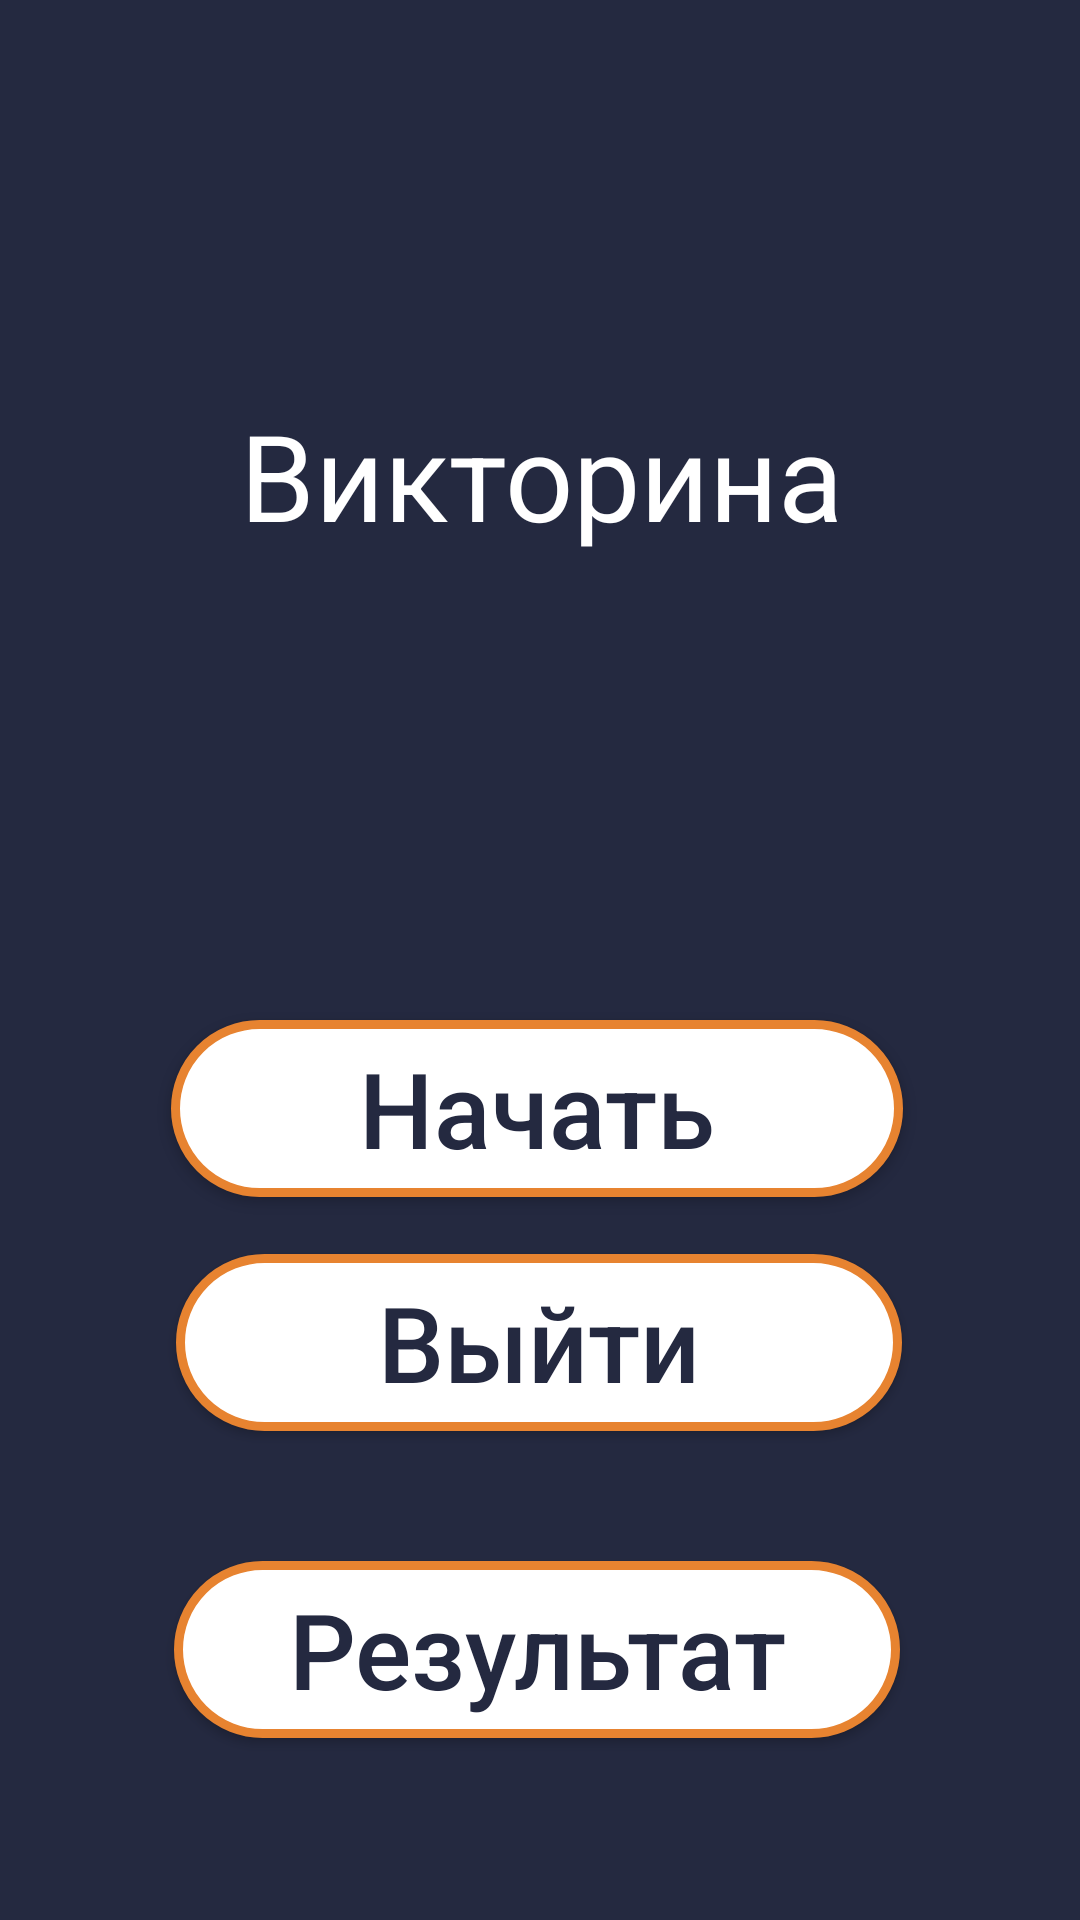

Produce the Android XML layout that renders to this screen, including the resource entries it uses.
<!-- AndroidManifest.xml: application theme Theme.QuizHalloween -->
<!-- res/layout/fragment_start.xml -->
<?xml version="1.0" encoding="utf-8"?>
<androidx.constraintlayout.widget.ConstraintLayout xmlns:android="http://schemas.android.com/apk/res/android"
    xmlns:app="http://schemas.android.com/apk/res-auto"
    xmlns:tools="http://schemas.android.com/tools"
    android:layout_width="match_parent"
    android:layout_height="match_parent"
    android:background="@color/back"
    android:gravity="center"
    android:orientation="vertical">

    <TextView
        android:layout_width="248dp"
        android:layout_height="130dp"
        android:gravity="center|center_horizontal"
        android:text="Викторина"
        android:textColor="@color/white"
        android:textSize="40dp"
        app:layout_constraintBottom_toBottomOf="parent"
        app:layout_constraintEnd_toEndOf="parent"
        app:layout_constraintHorizontal_bias="0.503"
        app:layout_constraintStart_toStartOf="parent"
        app:layout_constraintTop_toTopOf="parent"
        app:layout_constraintVertical_bias="0.183" />

    <Button
        android:id="@+id/startBtn"
        style="@style/buttons"
        android:layout_width="244dp"
        android:layout_height="59dp"
        android:layout_marginTop="340dp"
        android:text="@string/StartBtn"
        app:layout_constraintEnd_toEndOf="parent"
        app:layout_constraintHorizontal_bias="0.491"
        app:layout_constraintStart_toStartOf="parent"
        app:layout_constraintTop_toTopOf="parent" />

    <Button
        android:id="@+id/exitBtn"
        style="@style/buttons"
        android:layout_width="242dp"
        android:layout_height="59dp"
        android:layout_marginTop="19dp"
        android:text="@string/ExitBtn"
        app:layout_constraintBottom_toBottomOf="parent"
        app:layout_constraintEnd_toEndOf="parent"
        app:layout_constraintHorizontal_bias="0.497"
        app:layout_constraintStart_toStartOf="parent"
        app:layout_constraintTop_toBottomOf="@+id/startBtn"
        app:layout_constraintVertical_bias="0.0" />

    <Button
        android:id="@+id/resultBtn"
        style="@style/buttons"
        android:layout_width="242dp"
        android:layout_height="59dp"
        android:layout_marginTop="19dp"
        android:text="Результат"
        app:layout_constraintBottom_toBottomOf="parent"
        app:layout_constraintEnd_toEndOf="parent"
        app:layout_constraintHorizontal_bias="0.491"
        app:layout_constraintStart_toStartOf="parent"
        app:layout_constraintTop_toBottomOf="@+id/startBtn"
        app:layout_constraintVertical_bias="0.627" />

</androidx.constraintlayout.widget.ConstraintLayout>
<!-- resources referenced by this layout -->
<resources>
  <color name="back">#242940</color>
  <color name="white">#FFFFFFFF</color>
  <string name="ExitBtn">Выйти</string>
  <string name="StartBtn">Начать</string>
  <style name="buttons">
          <item name="android:textAllCaps">false</item>
          <item name="android:textColor">@color/back</item>
          
          <item name="android:background">@drawable/button_equal</item>
          <item name="android:textSize">35sp</item>
      </style>
  <style name="Theme.QuizHalloween" parent="Theme.AppCompat.Light">
          
          <item name="colorPrimary">@color/btn_p</item>
          
          <item name="colorOnPrimary">@color/white</item>
          
          <item name="colorSecondary">@color/teal_200</item>
          <item name="colorSecondaryVariant">@color/teal_700</item>
          <item name="colorOnSecondary">@color/black</item>
          
          <item name="android:statusBarColor" tools:targetApi="l">?attr/colorPrimaryVariant</item>
          Customize your theme here. --&gt;
      </style>
  <!-- drawable button_equal (drawable) -->
  <?xml version="1.0" encoding="utf-8"?>
  <shape xmlns:android="http://schemas.android.com/apk/res/android"
      android:shape="rectangle">
  
      <solid android:color="@color/white" />
      <corners android:radius="50dp" />
      <stroke android:width="3dp"
          android:color="@color/btn_p" />
  </shape>
  <color name="btn_p">#e78330</color>
  <color name="teal_200">#FF03DAC5</color>
  <color name="teal_700">#FF018786</color>
  <color name="black">#FF000000</color>
</resources>
